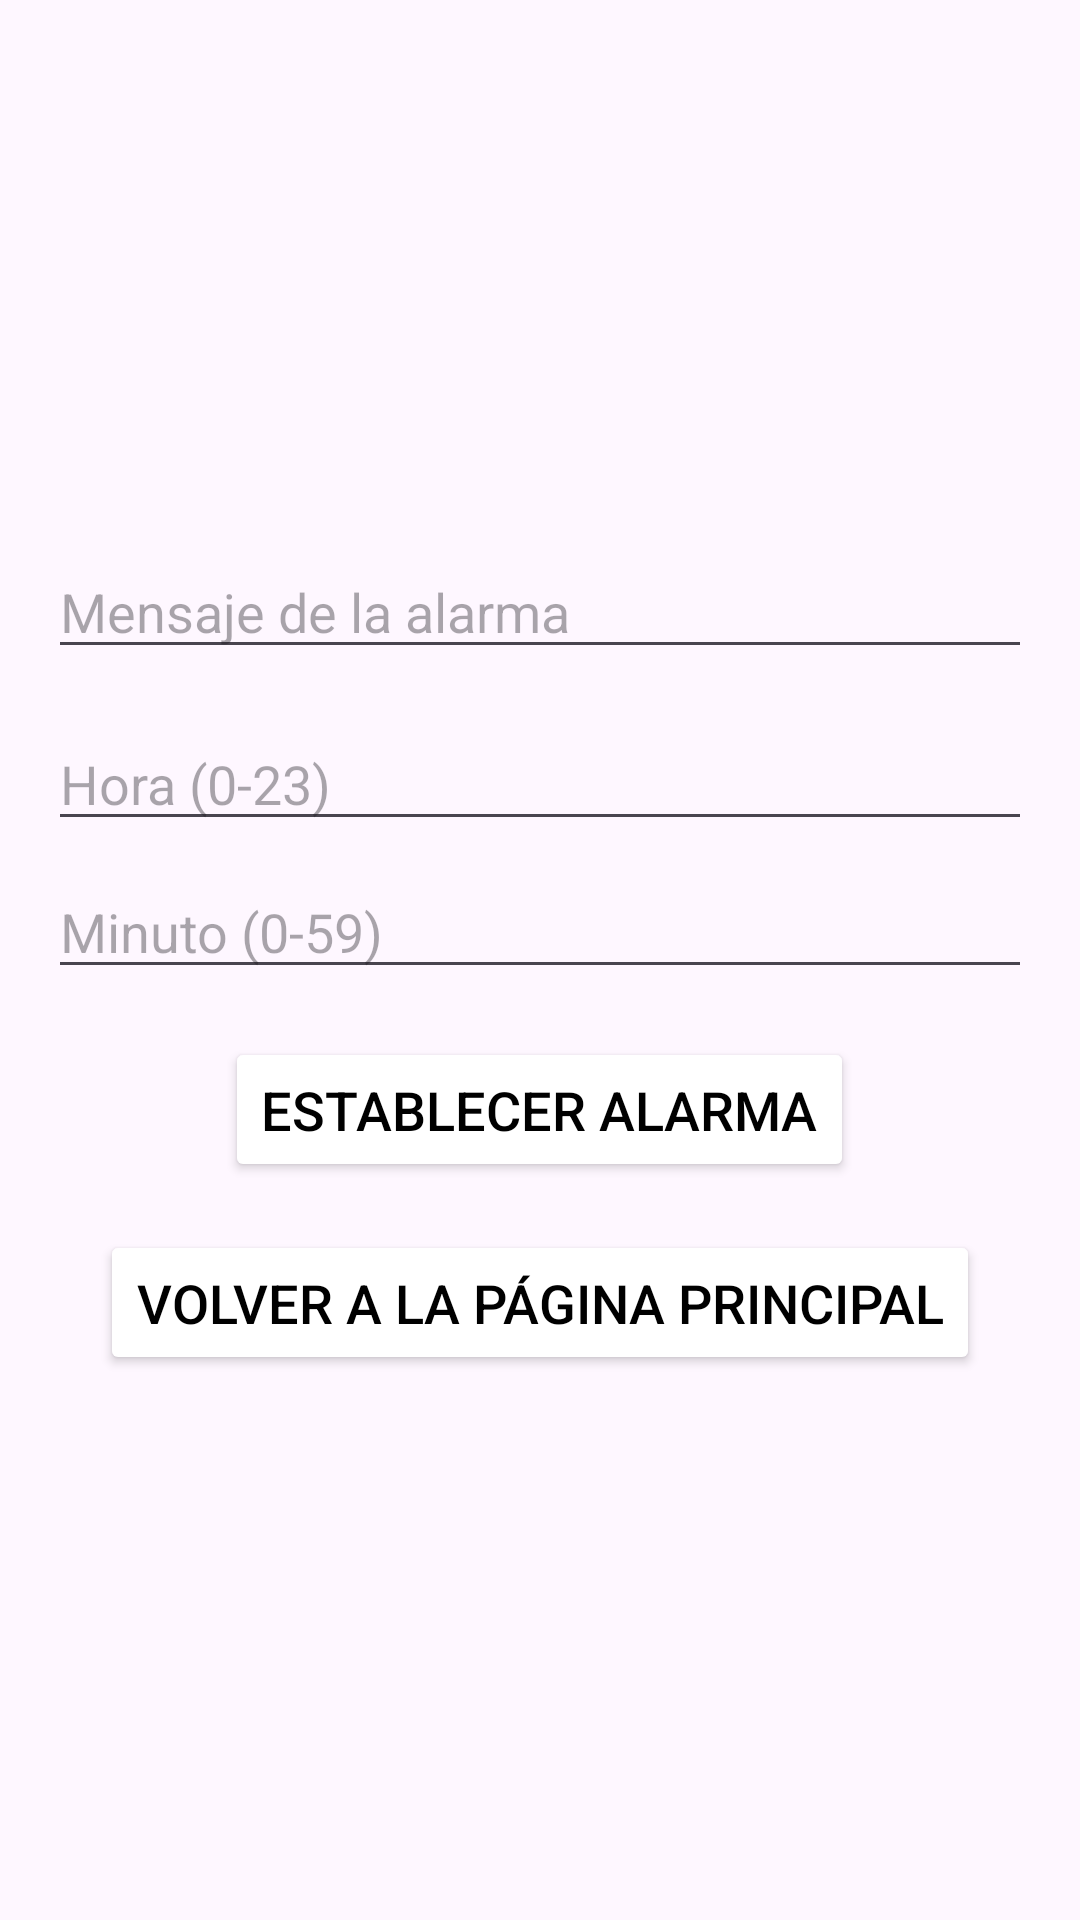

Produce the Android XML layout that renders to this screen, including the resource entries it uses.
<!-- AndroidManifest.xml: application theme Theme.PracticaEvaluableTema2 -->
<!-- res/layout/activity_alarma.xml -->
<?xml version="1.0" encoding="utf-8"?>
<LinearLayout xmlns:android="http://schemas.android.com/apk/res/android"
    android:layout_width="match_parent"
    android:layout_height="match_parent"
    android:orientation="vertical"
    android:gravity="center"
    android:padding="16dp">

    <EditText
        android:id="@+id/editTextMessage"
        android:layout_width="match_parent"
        android:layout_height="wrap_content"
        android:hint="Mensaje de la alarma"
        android:inputType="text"
        android:layout_marginBottom="16dp"/>

    <EditText
        android:id="@+id/editTextHour"
        android:layout_width="match_parent"
        android:layout_height="wrap_content"
        android:hint="Hora (0-23)"
        android:inputType="number"
        android:layout_marginBottom="8dp"/>

    <EditText
        android:id="@+id/editTextMinute"
        android:layout_width="match_parent"
        android:layout_height="wrap_content"
        android:hint="Minuto (0-59)"
        android:inputType="number"
        android:layout_marginBottom="16dp"/>

    <Button
        android:id="@+id/btnSetAlarm"
        android:layout_width="wrap_content"
        android:layout_height="wrap_content"
        android:padding="12dp"
        android:text="Establecer Alarma"
        android:textSize="18sp"
        android:layout_marginBottom="16dp"
        android:backgroundTint="@color/white"
        android:textColor="@color/black"/>

    <Button
        android:id="@+id/btnBackToMain"
        android:layout_width="wrap_content"
        android:layout_height="wrap_content"
        android:padding="12dp"
        android:text="Volver a la página principal"
        android:textSize="18sp"
        android:backgroundTint="@color/white"
        android:textColor="@color/black"/>
</LinearLayout>
<!-- resources referenced by this layout -->
<resources>
  <style name="Theme.PracticaEvaluableTema2" parent="Base.Theme.PracticaEvaluableTema1" />
  <style name="Base.Theme.PracticaEvaluableTema1" parent="Theme.Material3.DayNight.NoActionBar">
          
          
      </style>
  <!-- not gathered from this repository: default colours our renderer supplied (Android Studio template values) -->
  <color name="black">#FF000000</color>
  <color name="white">#FFFFFFFF</color>
</resources>
